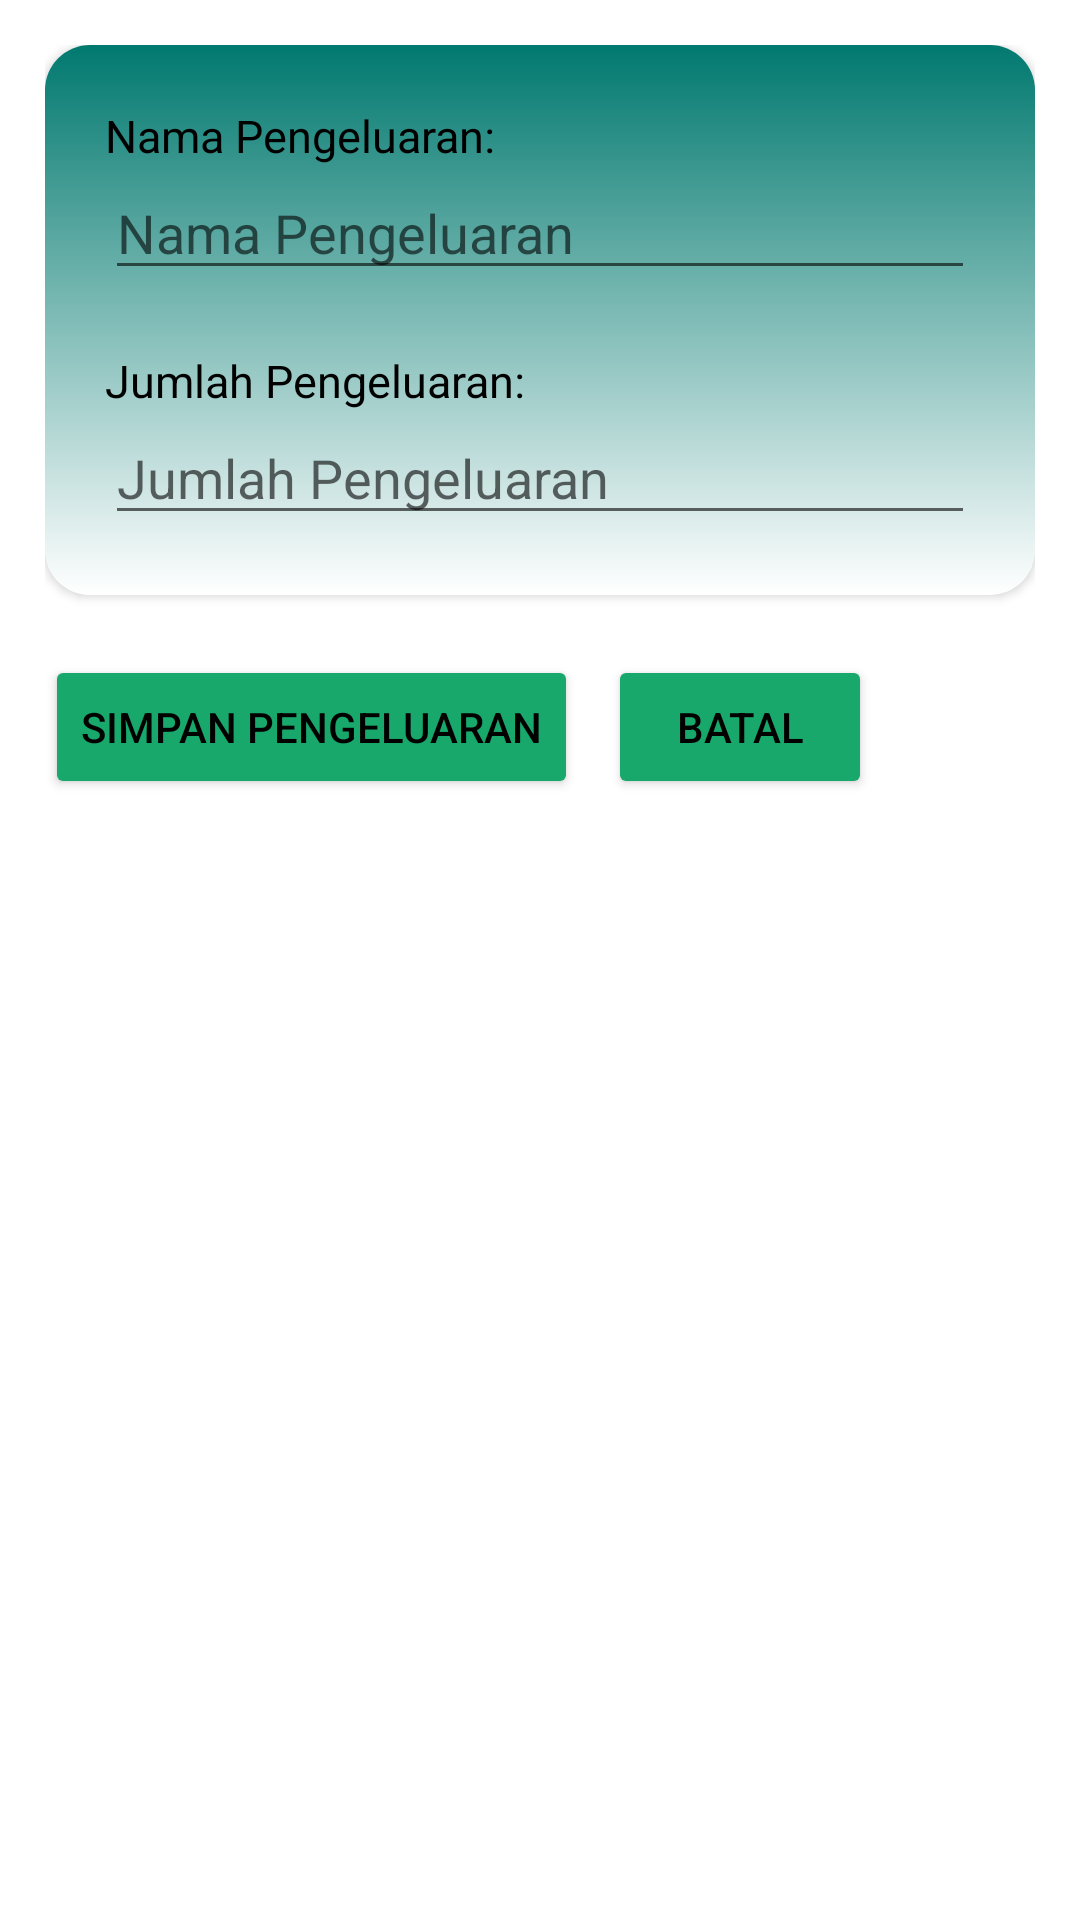

Here is an Android app screen rendered from its layout file. Give the layout XML and the strings, colors and styles it references.
<!-- AndroidManifest.xml: application theme Theme.FinalProject -->
<!-- res/layout/activity_input_pengeluaran.xml -->
<?xml version="1.0" encoding="utf-8"?>
<LinearLayout xmlns:android="http://schemas.android.com/apk/res/android"
    xmlns:app="http://schemas.android.com/apk/res-auto"
    xmlns:tools="http://schemas.android.com/tools"
    android:layout_width="match_parent"
    android:layout_height="match_parent"
    android:orientation="vertical"
    android:padding="15dp"
    android:id="@+id/inputPengeluaranActivity"
    tools:context=".InputPengeluaranActivity">

    <androidx.cardview.widget.CardView
        android:layout_width="match_parent"
        android:layout_height="wrap_content"
        app:cardCornerRadius="15dp">
        <LinearLayout
            android:layout_width="match_parent"
            android:layout_height="wrap_content"
            android:background="@drawable/gradasi_list"
            android:padding="20dp"
            android:orientation="vertical">
            <TextView
                android:id="@+id/tvNamaPengeluaran"
                android:layout_width="wrap_content"
                android:layout_height="wrap_content"
                android:textColor="@color/black"
                android:text="Nama Pengeluaran: "
                android:textSize="15sp"/>
            <EditText
                android:id="@+id/etNamaPengeluaran"
                android:layout_width="match_parent"
                android:textColor="@color/black"
                android:layout_height="wrap_content"
                android:hint="Nama Pengeluaran"
                android:singleLine="true"/>
            <TextView
                android:id="@+id/tvJumlahPengeluaran"
                android:layout_width="wrap_content"
                android:textColor="@color/black"
                android:layout_marginTop="20dp"
                android:layout_height="wrap_content"
                android:text="Jumlah Pengeluaran: "
                android:textSize="15sp"/>
            <EditText
                android:id="@+id/etJumlahPengeluaran"
                android:layout_width="match_parent"
                android:textColor="@color/black"
                android:layout_height="wrap_content"
                android:hint="Jumlah Pengeluaran"
                android:inputType="number"
                android:singleLine="true"/>
        </LinearLayout>
    </androidx.cardview.widget.CardView>

    <LinearLayout
        android:layout_width="wrap_content"
        android:layout_height="wrap_content"
        android:orientation="horizontal">
        <Button
            android:id="@+id/simpanPengeluaran"
            android:layout_width="wrap_content"
            android:layout_height="wrap_content"
            android:text="Simpan Pengeluaran"
            android:onClick="simpanPengeluaran"
            android:backgroundTint="@color/green2"
            android:textColor="@color/black"
            android:layout_marginTop="20dp"/>
        <Button
            android:id="@+id/batalSimpanPengeluaran"
            android:layout_width="wrap_content"
            android:layout_height="wrap_content"
            android:text="Batal"
            android:onClick="batalSimpanPengeluaran"
            android:layout_marginLeft="10dp"
            android:backgroundTint="@color/green2"
            android:textColor="@color/black"
            android:layout_marginTop="20dp"/>
    </LinearLayout>

</LinearLayout>
<!-- resources referenced by this layout -->
<resources>
  <color name="black">#FF000000</color>
  <color name="green2">#18a86b</color>
  <!-- drawable gradasi_list (drawable) -->
  <?xml version="1.0" encoding="utf-8"?>
  <shape xmlns:android="http://schemas.android.com/apk/res/android"
      android:shape="rectangle">
      <gradient
          android:startColor="#01796f"
          android:endColor="#ffffff"
          android:angle="-90" />
  </shape>
  <style name="Theme.FinalProject" parent="Theme.MaterialComponents.DayNight.DarkActionBar">
          
          <item name="colorPrimary">@color/green</item>
          <item name="colorPrimaryVariant">@color/purple_700</item>
          <item name="colorOnPrimary">@color/white</item>
          
          <item name="colorSecondary">@color/teal_200</item>
          <item name="colorSecondaryVariant">@color/teal_700</item>
          <item name="colorOnSecondary">@color/black</item>
          
          <item name="android:statusBarColor" tools:targetApi="l">?attr/colorPrimaryVariant</item>
          
      </style>
  <color name="green">#01796f</color>
  <color name="purple_700">#FF3700B3</color>
  <color name="white">#FFFFFFFF</color>
  <color name="teal_200">#FF03DAC5</color>
  <color name="teal_700">#FF018786</color>
</resources>
